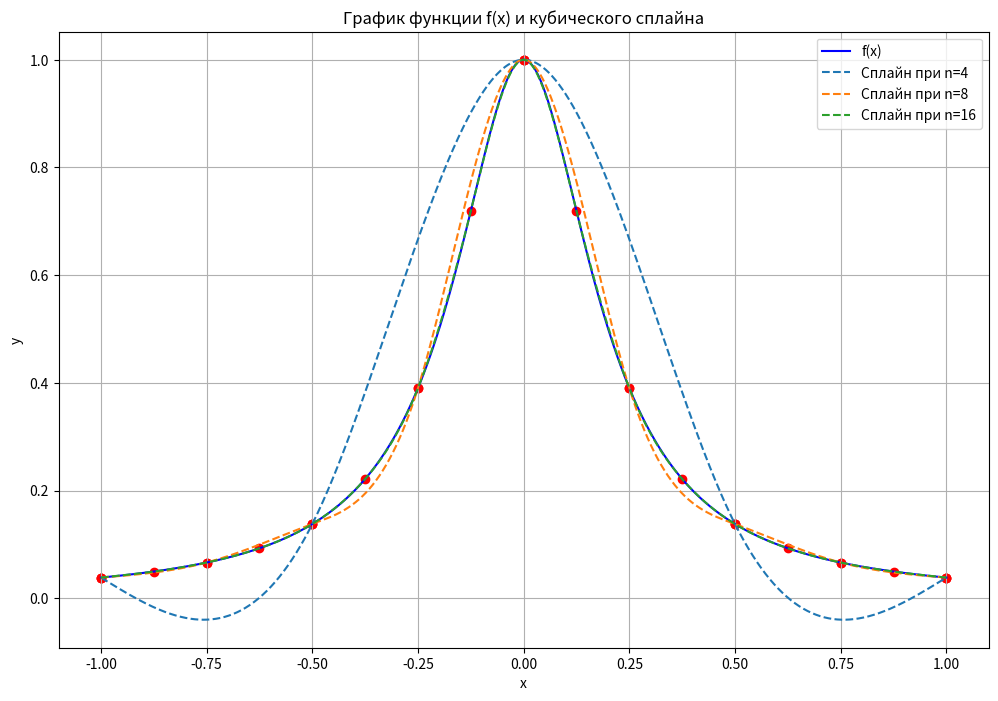
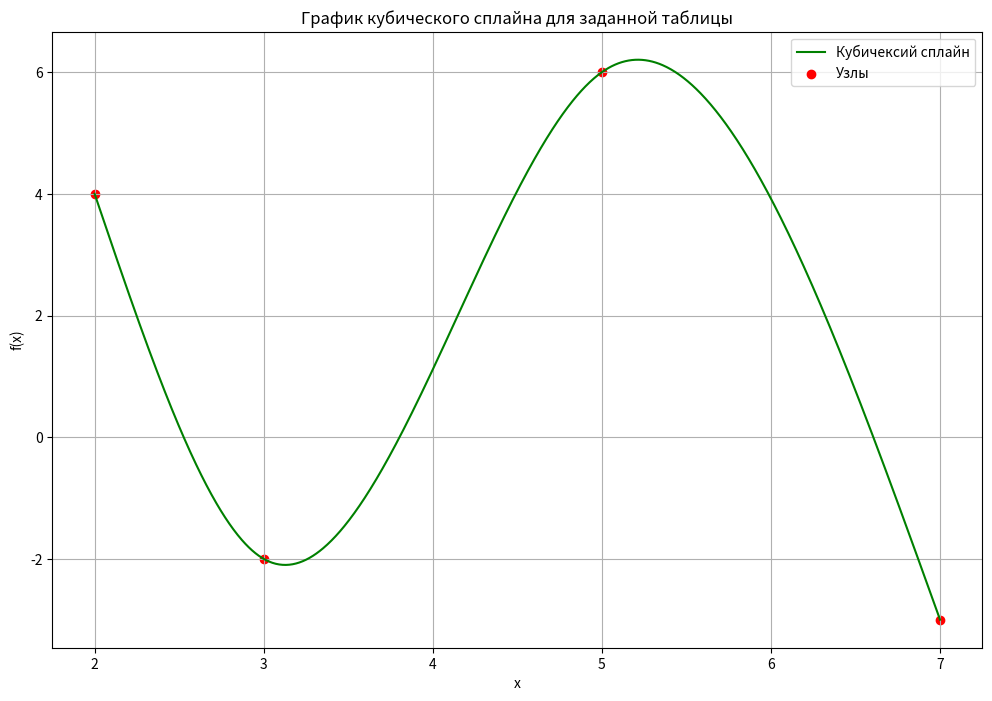

Reproduce these figures in Python, in order.
import matplotlib.pyplot as plt
import numpy as np

# Реализация функции f(x) = 1 / (1 + 25 * x^2)
def f(x):
    return 1 / (1 + 25 * x**2)

# Реализация кубического сплайна с нулевыми вторыми производными на концах (натуральный сплайн)
def cubic_spline(x, y, xi):
    n = len(x)
    a = y.copy()
    h = [x[i+1] - x[i] for i in range(n-1)]

    # Составление системы уравнений
    alpha = [0] + [3 * (a[i+1] - a[i]) / h[i] - 3 * (a[i] - a[i-1]) / h[i-1] for i in range(1, n-1)] + [0]

    l = [1] + [0] * (n-1)
    mu = [0] * (n-1)
    z = [0] * n

    for i in range(1, n-1):
        l[i] = 2 * (x[i+1] - x[i-1]) - h[i-1] * mu[i-1]
        mu[i] = h[i] / l[i]
        z[i] = (alpha[i] - h[i-1] * z[i-1]) / l[i]

    l[n-1] = 1
    z[n-1] = 0
    c = [0] * n
    b = [0] * (n-1)
    d = [0] * (n-1)

    # Обратный проход
    for j in range(n-2, -1, -1):
        c[j] = z[j] - mu[j] * c[j+1]
        b[j] = (a[j+1] - a[j]) / h[j] - h[j] * (c[j+1] + 2 * c[j]) / 3
        d[j] = (c[j+1] - c[j]) / (3 * h[j])

    # Вычисление значений сплайна в точке xi
    i = max(0, min(n-2, np.searchsorted(x, xi) - 1))
    dx = xi - x[i]
    spline_value = a[i] + b[i] * dx + c[i] * dx**2 + d[i] * dx**3
    return spline_value

# Построение графика функции и сплайна
def plot_spline_and_function(n_values):
    x_exact = np.linspace(-1, 1, 1000)
    y_exact = f(x_exact)

    plt.figure(figsize=(12, 8))
    plt.plot(x_exact, y_exact, label="f(x)", color="blue")

    for n in n_values:
        x_points = np.linspace(-1, 1, n+1)
        y_points = f(x_points)

        # Построение сплайна на мелкой сетке
        x_spline = np.linspace(-1, 1, 1000)
        y_spline = [cubic_spline(x_points, y_points, xi) for xi in x_spline]

        plt.plot(x_spline, y_spline, label=f"Сплайн при n={n}", linestyle='--')

        # Отобразим узловые точки
        plt.scatter(x_points, y_points, color="red")

    plt.title("График функции f(x) и кубического сплайна")
    plt.xlabel("x")
    plt.ylabel("y")
    plt.legend()
    plt.grid(True)
    plt.show()

# Выполнение задачи 1
plot_spline_and_function([4, 8, 16])

# Данные для второй задачи
x_table = [2, 3, 5, 7]
y_table = [4, -2, 6, -3]

# Проверка значений сплайна в узловых точках
spline_values_at_nodes = [cubic_spline(x_table, y_table, xi) for xi in x_table]

# Построение графика сплайна и отображение узловых точек
def plot_table_spline(x_table, y_table):
    x_spline = np.linspace(min(x_table), max(x_table), 1000)
    y_spline = [cubic_spline(x_table, y_table, xi) for xi in x_spline]

    plt.figure(figsize=(12, 8))
    plt.plot(x_spline, y_spline, label="Кубичексий сплайн", color="green")
    plt.scatter(x_table, y_table, color="red", label="Узлы")

    plt.title("График кубического сплайна для заданной таблицы")
    plt.xlabel("x")
    plt.ylabel("f(x)")
    plt.legend()
    plt.grid(True)
    plt.show()

# Выполнение второй задачи
plot_table_spline(x_table, y_table)

# Вывод значений сплайна в узловых точках для проверки
spline_values_at_nodes
